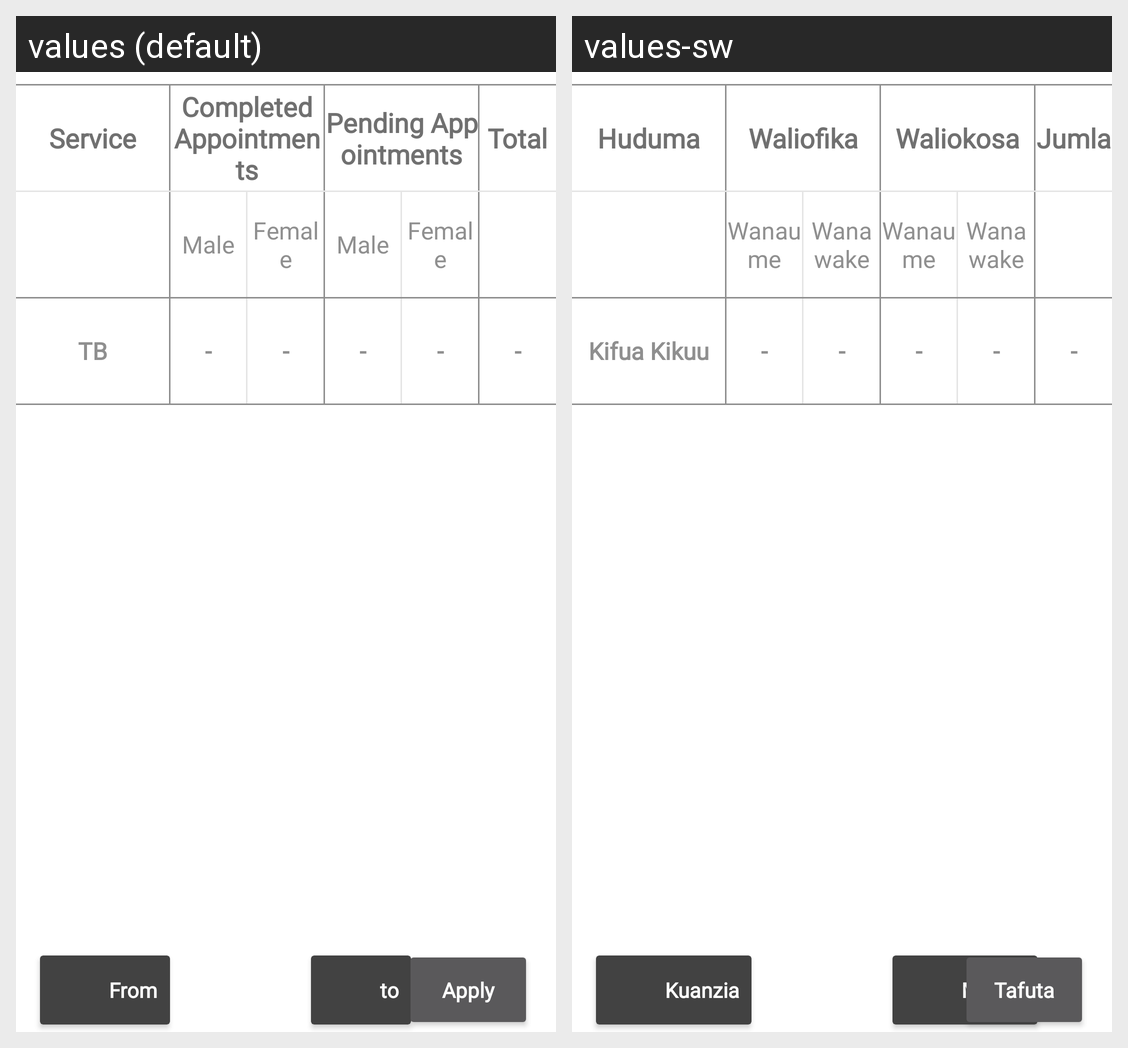

The Android screen above is rendered under two locales of the same app. Produce the string resources it draws, with the default and per-locale values.
Android screen res/layout/fragment_report_tb_appointment.xml rendered under 2 locales, left to right: values (default), values-sw. Device: Nexus 5 (rendered at 1080×1920; each locale shown at half size, 540×960, under a caption strip naming it); theme AppTheme.
Strings drawn on this screen, with the default value and each locale's value (text and hints the layout hard-codes, and strings that could not be matched under every locale, appear in the picture but are not listed):

service
  values: Service
  values-sw: Huduma

attended_appointments
  values: Completed Appointments
  values-sw: Waliofika

missed_appointments
  values: Pending Appointments
  values-sw: Waliokosa

total
  values: Total
  values-sw: Jumla

male
  values: Male
  values-sw: Wanaume

female
  values: Female
  values-sw: Wanawake

tb
  values: TB
  values-sw: Kifua Kikuu

from
  values: From
  values-sw: Kuanzia

to
  values: to
  values-sw: Mpaka

apply
  values: Apply
  values-sw: Tafuta
